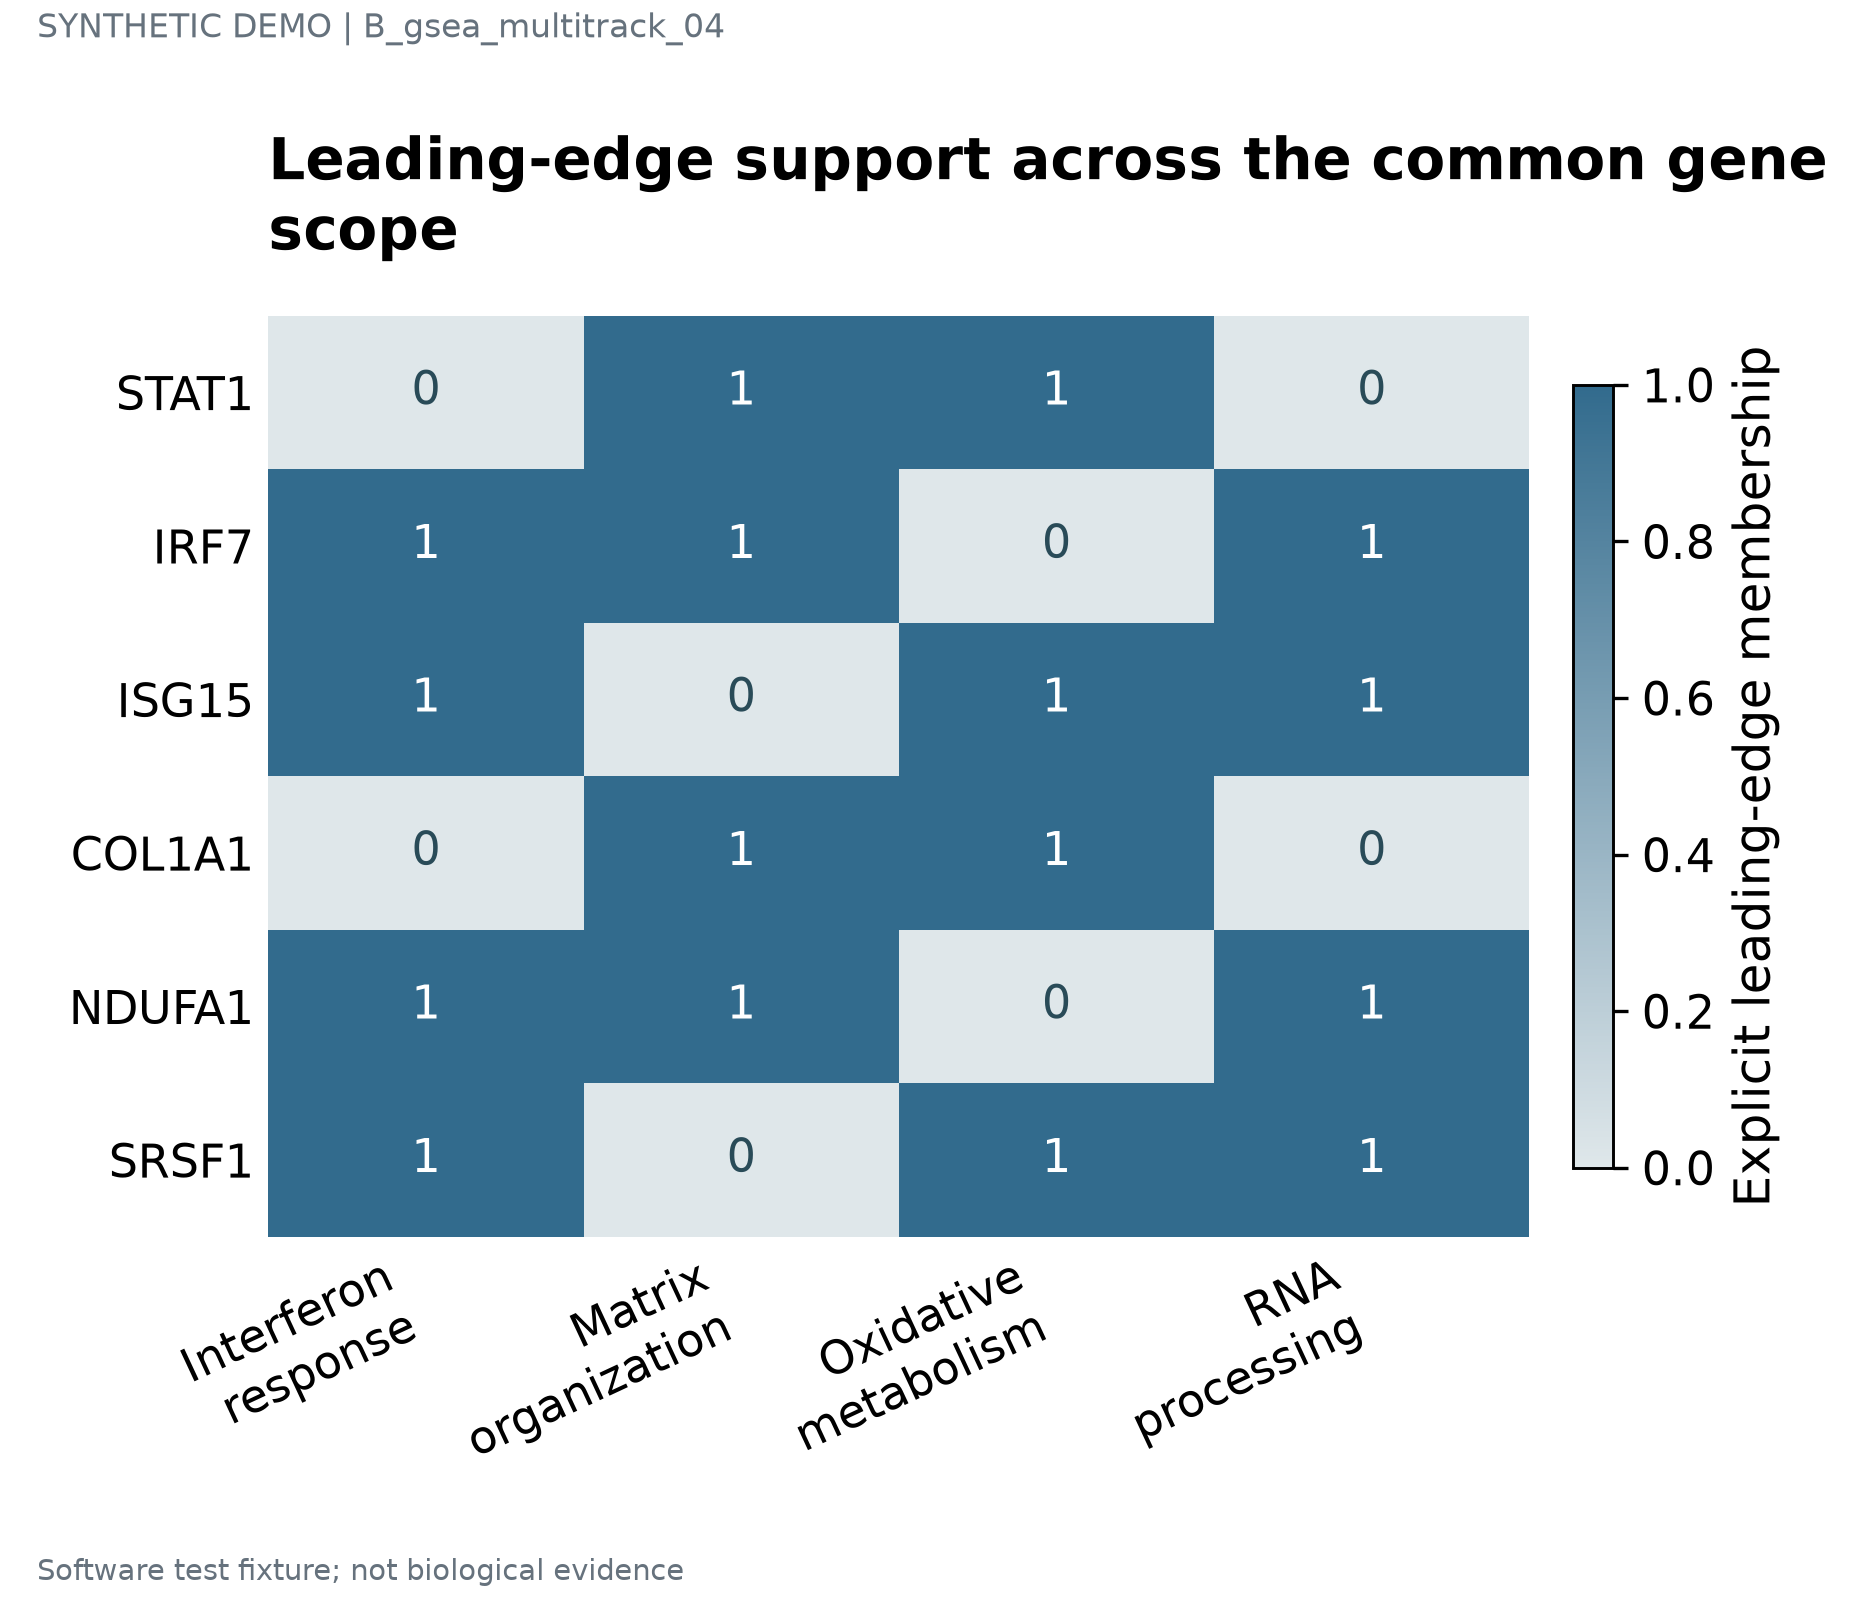

Data behind this chart, as committed beside it:
label	series	value	panel_id
STAT1	Interferon response	0	p1
STAT1	Matrix organization	1	p1
STAT1	Oxidative metabolism	1	p1
STAT1	RNA processing	0	p1
IRF7	Interferon response	1	p1
IRF7	Matrix organization	1	p1
IRF7	Oxidative metabolism	0	p1
IRF7	RNA processing	1	p1
ISG15	Interferon response	1	p1
ISG15	Matrix organization	0	p1
ISG15	Oxidative metabolism	1	p1
ISG15	RNA processing	1	p1
COL1A1	Interferon response	0	p1
COL1A1	Matrix organization	1	p1
COL1A1	Oxidative metabolism	1	p1
COL1A1	RNA processing	0	p1
NDUFA1	Interferon response	1	p1
NDUFA1	Matrix organization	1	p1
NDUFA1	Oxidative metabolism	0	p1
NDUFA1	RNA processing	1	p1
SRSF1	Interferon response	1	p1
SRSF1	Matrix organization	0	p1
SRSF1	Oxidative metabolism	1	p1
SRSF1	RNA processing	1	p1
